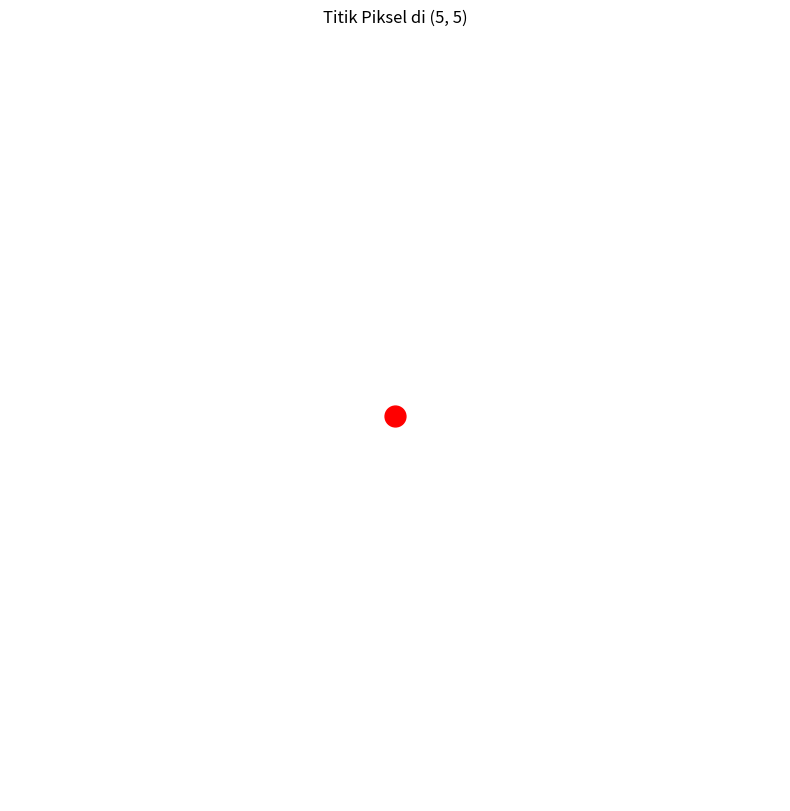

This figure's Python source:
# Import library untuk membuat gambar
import matplotlib.pyplot as plt

# Buat canvas dengan ukuran 10x10 inci
plt.figure(figsize=(10, 10))

# Buat area gambar
ax = plt.gca()

# Sembunyikan garis sumbu
ax.axis('off')

# Atur batas koordinat dari 0 sampai 10
ax.set_xlim(0, 10)
ax.set_ylim(0, 10)

# Pastikan skala x dan y sama
ax.set_aspect('equal')

# Gambar titik merah di koordinat (5, 5)
ax.plot(5, 5, 'ro', markersize=15)

# Tambahkan judul
plt.title('Titik Piksel di (5, 5)')

# Tampilkan gambar
plt.show()